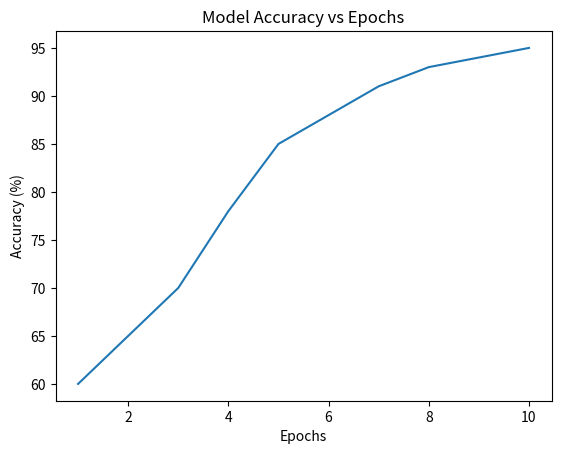

The script that saved this image: (Note: this script raises an exception after producing the figure.)
import matplotlib.pyplot as plt

epochs = [1,2,3,4,5,6,7,8,9,10]
accuracy = [60,65,70,78,85,88,91,93,94,95]

plt.plot(epochs, accuracy)
plt.xlabel("Epochs")
plt.ylabel("Accuracy (%)")
plt.title("Model Accuracy vs Epochs")
plt.savefig("static/charts/accuracy.png")
plt.close()
